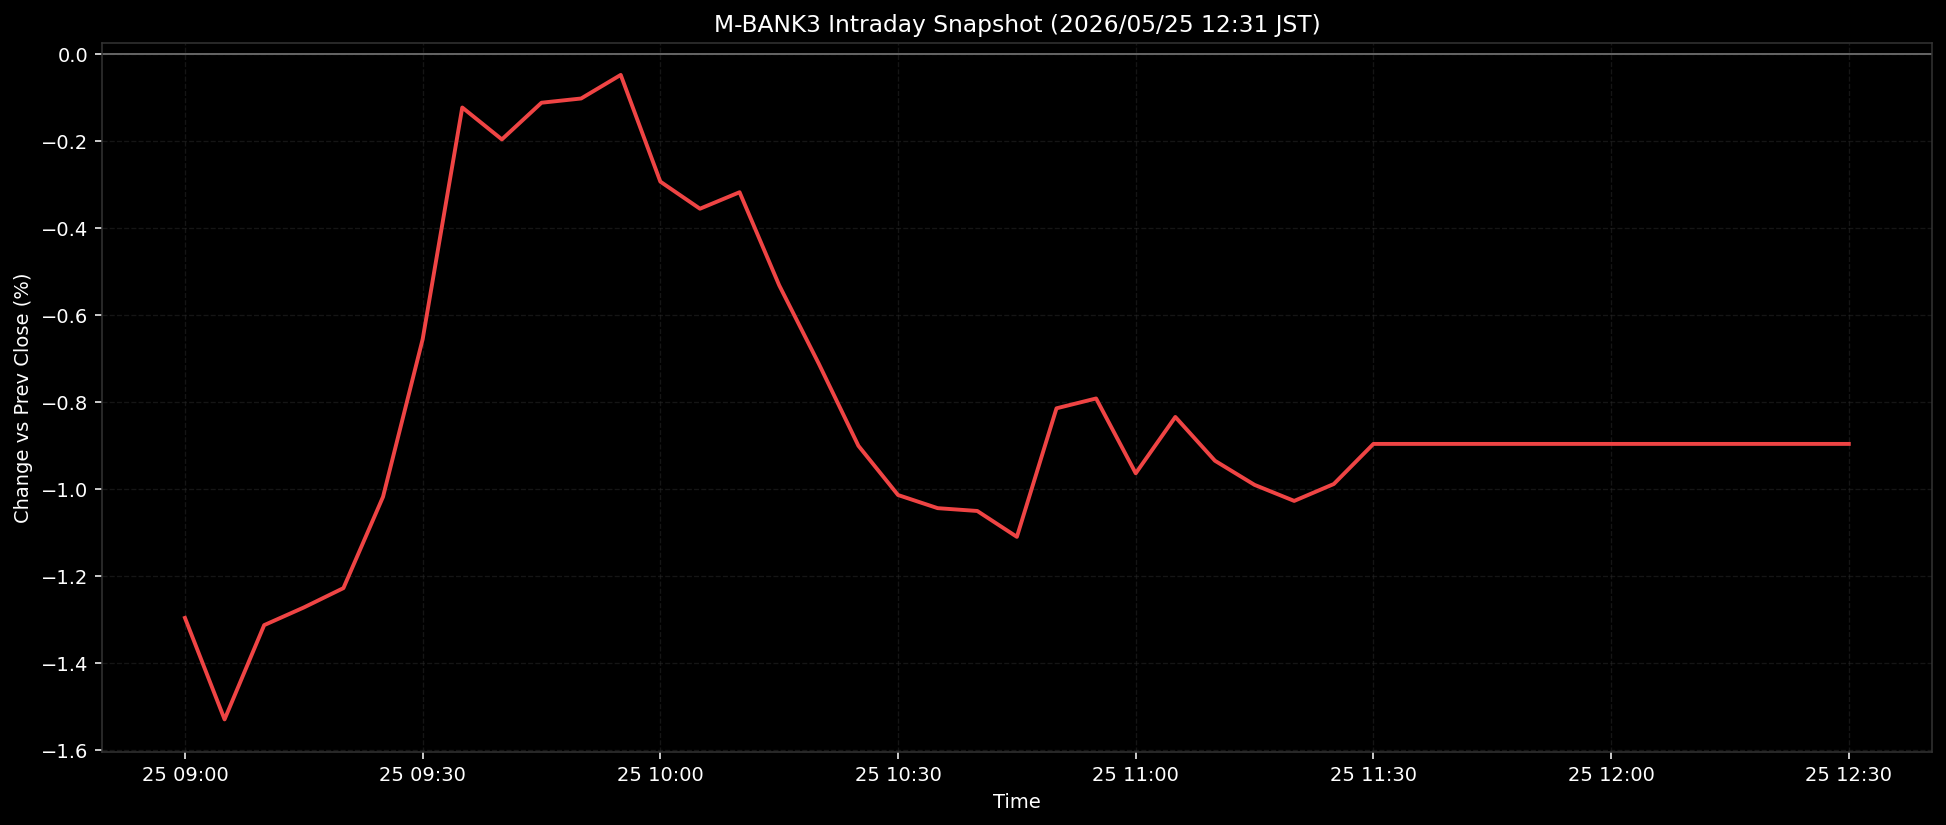

The file beside this chart, header and first rows:
ts, pct
2026-05-25T09:00:00+0900, -1.297
2026-05-25T09:05:00+0900, -1.53
2026-05-25T09:10:00+0900, -1.314
2026-05-25T09:15:00+0900, -1.273
2026-05-25T09:20:00+0900, -1.229
2026-05-25T09:25:00+0900, -1.019
2026-05-25T09:30:00+0900, -0.6566
2026-05-25T09:35:00+0900, -0.1238
2026-05-25T09:40:00+0900, -0.1972
2026-05-25T09:45:00+0900, -0.1129
2026-05-25T09:50:00+0900, -0.1031
2026-05-25T09:55:00+0900, -0.0489
2026-05-25T10:00:00+0900, -0.2943
2026-05-25T10:05:00+0900, -0.3565
2026-05-25T10:10:00+0900, -0.3186
2026-05-25T10:15:00+0900, -0.5325
2026-05-25T10:20:00+0900, -0.7129
2026-05-25T10:25:00+0900, -0.9015
2026-05-25T10:30:00+0900, -1.015
2026-05-25T10:35:00+0900, -1.045
2026-05-25T10:40:00+0900, -1.051
2026-05-25T10:45:00+0900, -1.111
2026-05-25T10:50:00+0900, -0.8153
2026-05-25T10:55:00+0900, -0.7927
2026-05-25T11:00:00+0900, -0.9647
2026-05-25T11:05:00+0900, -0.8352
2026-05-25T11:10:00+0900, -0.9358
2026-05-25T11:15:00+0900, -0.9913
2026-05-25T11:20:00+0900, -1.028
2026-05-25T11:25:00+0900, -0.9893
2026-05-25T11:30:00+0900, -0.8972
2026-05-25T11:35:00+0900, -0.8972
2026-05-25T11:40:00+0900, -0.8972
2026-05-25T11:45:00+0900, -0.8972
2026-05-25T11:50:00+0900, -0.8972
2026-05-25T11:55:00+0900, -0.8972
2026-05-25T12:00:00+0900, -0.8972
2026-05-25T12:05:00+0900, -0.8972
2026-05-25T12:10:00+0900, -0.8972
2026-05-25T12:15:00+0900, -0.8972
2026-05-25T12:20:00+0900, -0.8972
2026-05-25T12:25:00+0900, -0.8972
2026-05-25T12:30:00+0900, -0.8972
